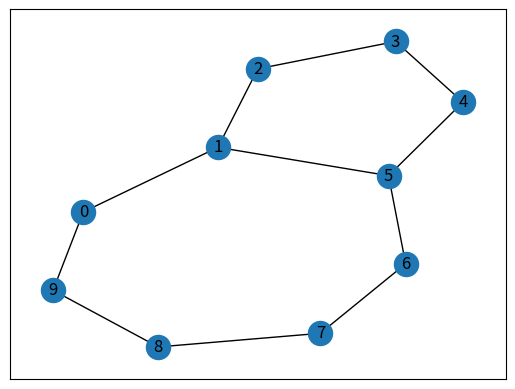

Reproduce this figure in Python.
import matplotlib.pyplot as plt
import networkx as nx

G = nx.cycle_graph(10)
A = nx.adjacency_matrix(G)

print(A.todense())
G.add_edge(1,5)
nx.draw_networkx(G)
plt.show()
